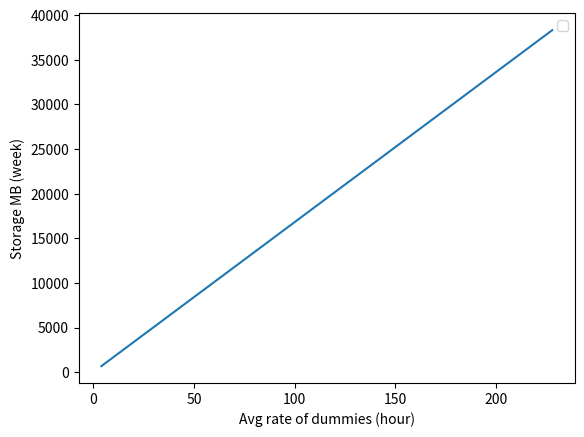

Source code (Python):
import matplotlib.pyplot as plt
import matplotlib.lines as mlines

js = [5, 20, 100]
d = 1


def storage(d, f):
    return d * f

def bandwidth(j, d, f):
    return j * storage(d, f) * 8 #8bit = 1 byte



# lines = []
#
# for j in js:
#     x = []
#     s = []
#     b = []
#     for f in range(4, 240, 16):
#         s = f / 60 / 60
#         x.append(f)
#         b.append(bandwidth(j, d, s))
#
#     line = plt.plot(x, b, label=str(j))
#
# plt.legend()
# # [plt.plot(line) for line in lines]
# # plt.axis([0, 6, 0, 20])
# plt.xlabel('Avg rate of dummies (hour)')
# plt.ylabel('Bandwidth mb (second)')
# # plt.title('')
# plt.show()

x = []
s = []
for f in range(4, 240, 16):
    w = f*24*7
    x.append(f)
    s.append(storage(d, w))


line = plt.plot(x, s)
plt.legend()
# [plt.plot(line) for line in lines]
# plt.axis([0, 6, 0, 20])
plt.xlabel('Avg rate of dummies (hour)')
plt.ylabel('Storage MB (week)')
# plt.title('')
plt.show()
